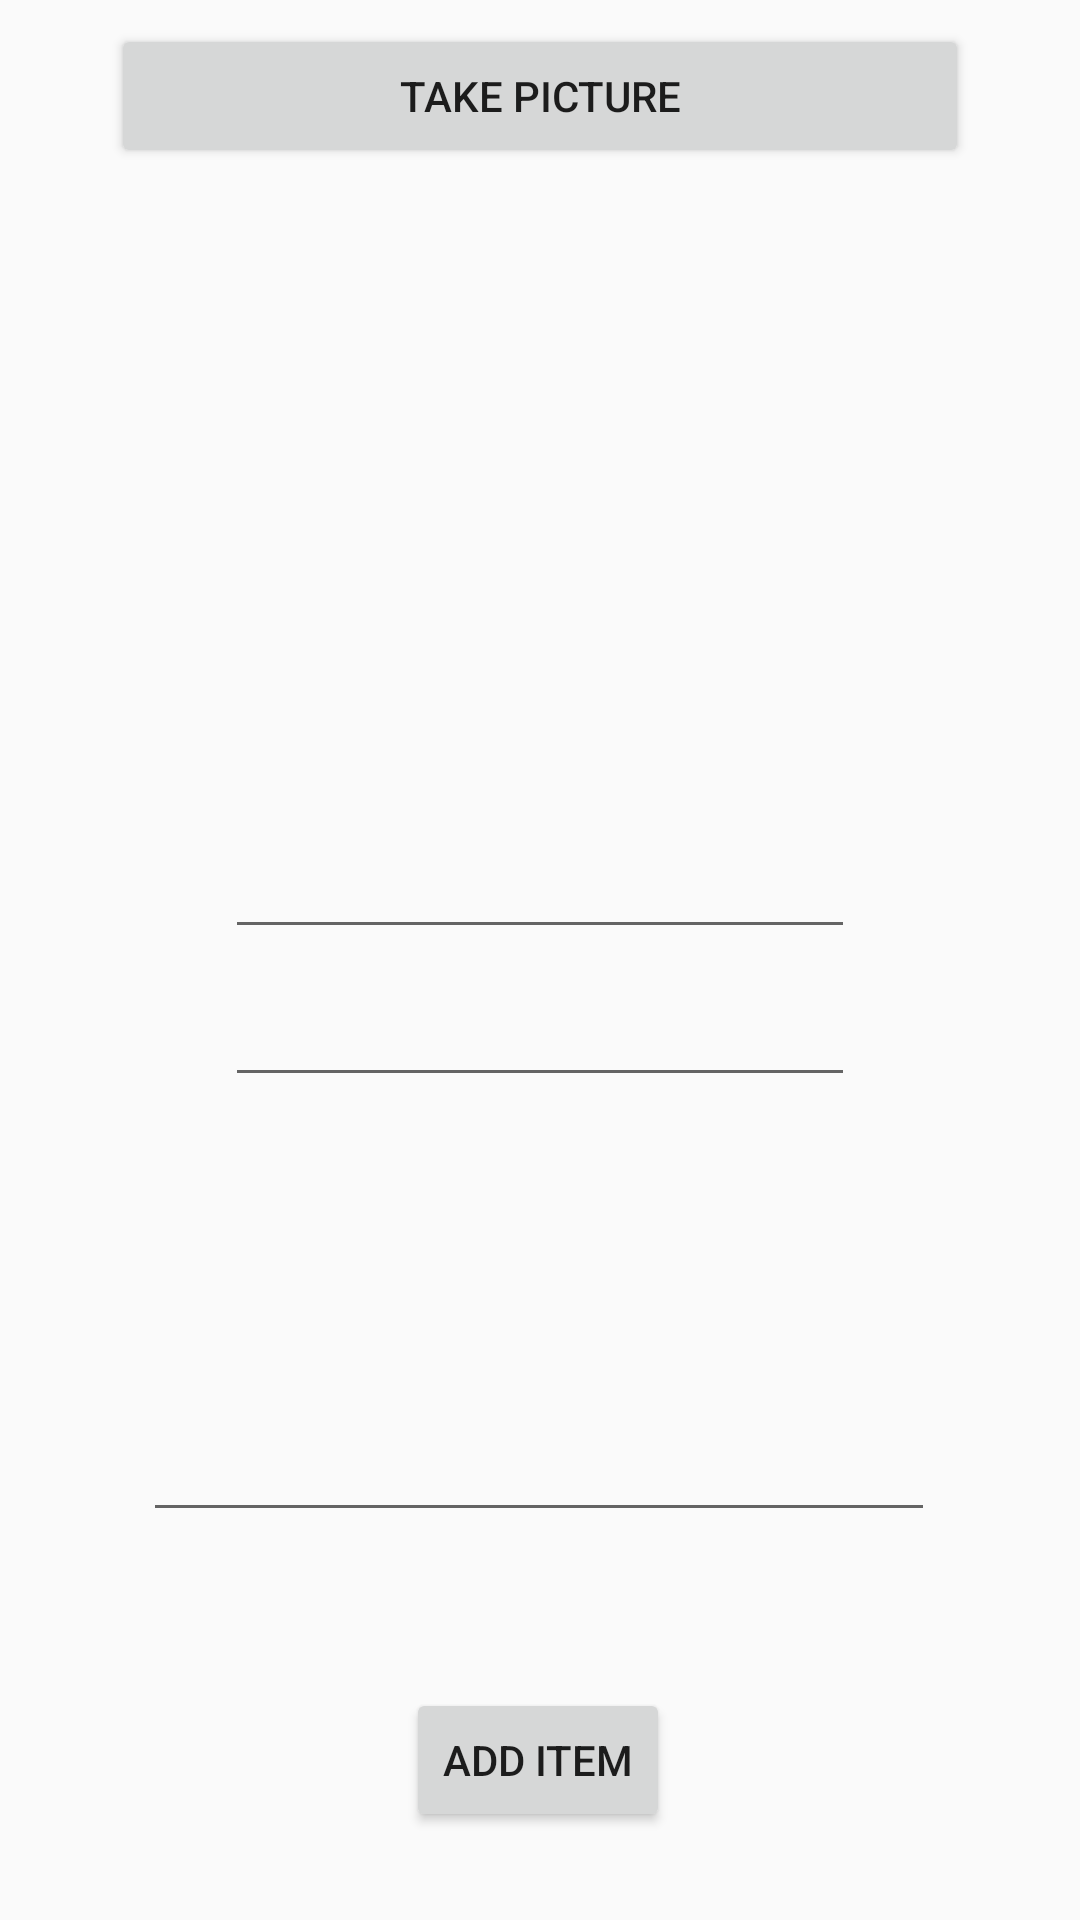

Reconstruct the res/layout file that produces this screen, plus the resources it refers to.
<!-- AndroidManifest.xml: application theme AppTheme -->
<!-- res/layout/activity_camera.xml -->
<?xml version="1.0" encoding="utf-8"?>
<LinearLayout xmlns:android="http://schemas.android.com/apk/res/android"
    xmlns:app="http://schemas.android.com/apk/res-auto"
    xmlns:tools="http://schemas.android.com/tools"
    android:orientation="vertical" android:layout_width="match_parent"
    android:layout_height="match_parent"
    tools:context=".CameraActivity">

    <androidx.constraintlayout.widget.ConstraintLayout
        android:layout_width="match_parent"
        android:layout_height="match_parent">

        <Button
            android:id="@+id/PictureBtn"
            android:layout_width="286dp"
            android:layout_height="wrap_content"
            android:layout_marginTop="8dp"
            android:text="Take Picture"
            app:layout_constraintEnd_toEndOf="parent"
            app:layout_constraintStart_toStartOf="parent"
            app:layout_constraintTop_toTopOf="parent" />

        <Button
            android:id="@+id/add_item"
            android:layout_width="wrap_content"
            android:layout_height="wrap_content"
            android:layout_marginTop="52dp"
            android:text="Add Item"
            app:layout_constraintEnd_toEndOf="parent"
            app:layout_constraintHorizontal_bias="0.498"
            app:layout_constraintStart_toStartOf="parent"
            app:layout_constraintTop_toBottomOf="@+id/add_item_desc" />

        <EditText
            android:id="@+id/add_item_tags"
            android:layout_width="wrap_content"
            android:layout_height="wrap_content"
            android:layout_marginTop="8dp"
            android:autofillHints="add Item Tags"
            android:ems="10"
            android:inputType="textPersonName"
            app:layout_constraintEnd_toEndOf="parent"
            app:layout_constraintStart_toStartOf="parent"
            app:layout_constraintTop_toBottomOf="@+id/add_item_name" />

        <EditText
            android:id="@+id/add_item_desc"
            android:layout_width="264dp"
            android:layout_height="125dp"
            android:layout_marginTop="20dp"
            android:ems="10"
            android:gravity="start|top"
            android:inputType="textMultiLine"
            android:autofillHints="Add Item Description"
            app:layout_constraintEnd_toEndOf="parent"
            app:layout_constraintHorizontal_bias="0.496"
            app:layout_constraintStart_toStartOf="parent"
            app:layout_constraintTop_toBottomOf="@+id/add_item_tags" />

        <EditText
            android:id="@+id/add_item_name"
            android:layout_width="wrap_content"
            android:layout_height="wrap_content"
            android:layout_marginTop="8dp"
            android:ems="10"
            android:inputType="textPersonName"
            app:layout_constraintEnd_toEndOf="parent"
            app:layout_constraintStart_toStartOf="parent"
            app:layout_constraintTop_toBottomOf="@+id/image"
            android:autofillHints="Item name" />

        <ImageView
            android:id="@+id/image"
            android:layout_width="match_parent"
            android:layout_height="211dp"
            android:contentDescription="@string/item_image"
            app:layout_constraintStart_toStartOf="parent"
            app:layout_constraintTop_toBottomOf="@+id/PictureBtn" />

    </androidx.constraintlayout.widget.ConstraintLayout>

</LinearLayout>
<!-- resources referenced by this layout -->
<resources>
  <string name="item_image">Item Image</string>
  <style name="AppTheme" parent="Theme.AppCompat.Light.NoActionBar">
          
          <item name="colorPrimary">@color/colorPrimary</item>
          <item name="colorPrimaryDark">@color/colorPrimaryDark</item>
          <item name="colorAccent">@color/colorAccent</item>
      </style>
  <color name="colorPrimary">#3E8FCE</color>
  <color name="colorPrimaryDark">#003157</color>
  <color name="colorAccent">#1B86D8</color>
</resources>
